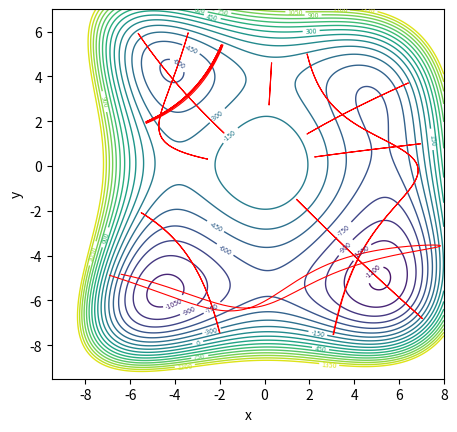

This chart was generated by the following Python code:
import numpy as np
import matplotlib.pyplot as plt
from scipy.integrate import solve_ivp
from scipy.optimize import fsolve

plt.close()

plt.rcParams["contour.linewidth"] = (1)
fig = plt.figure()
ax = fig.add_subplot()
ax.set_aspect('equal', adjustable='box')
'''
fig2 = plt.figure()
ax2 = fig2.add_subplot()
ax2.set_aspect('equal', adjustable='box')

fig3 = plt.figure()
ax3 = fig3.add_subplot()
ax3.set_aspect('equal', adjustable='box')

fig4 = plt.figure()
ax4 = fig4.add_subplot()
ax4.set_aspect('equal', adjustable='box')

fig5 = plt.figure()
ax5 = fig5.add_subplot()
ax5.set_aspect('equal', adjustable='box')

fig6 = plt.figure()
ax6 = fig6.add_subplot()
ax6.set_aspect('equal', adjustable='box')

fig7 = plt.figure()
ax7 = fig7.add_subplot()
ax7.set_aspect('equal', adjustable='box')

fig8 = plt.figure()
ax8 = fig8.add_subplot()
ax8.set_aspect('equal', adjustable='box')

fig9 = plt.figure()
ax9 = fig9.add_subplot()
ax9.set_aspect('equal', adjustable='box')
fig10 = plt.figure()
ax10 = fig10.add_subplot()
ax10.set_aspect('equal', adjustable='box')
fig11 = plt.figure()
ax11 = fig11.add_subplot()
ax11.set_aspect('equal', adjustable='box')
fig12 = plt.figure()
ax12 = fig12.add_subplot()
ax12.set_aspect('equal', adjustable='box')
fig13 = plt.figure()
ax13 = fig13.add_subplot()
ax13.set_aspect('equal', adjustable='box')
fig14 = plt.figure()
ax14 = fig14.add_subplot()
ax14.set_aspect('equal', adjustable='box')
fig15 = plt.figure()
ax15 = fig15.add_subplot()
ax15.set_aspect('equal', adjustable='box')


fig16 = plt.figure()
ax16 = fig16.add_subplot()
ax16.set_aspect('equal', adjustable='box')
fig17 = plt.figure()
ax17 = fig17.add_subplot()
ax17.set_aspect('equal', adjustable='box')
fig18 = plt.figure()
ax18 = fig18.add_subplot()
ax18.set_aspect('equal', adjustable='box')

fig19 = plt.figure()
ax19 = fig19.add_subplot()
ax19.set_aspect('equal', adjustable='box')
fig20 = plt.figure()
ax20 = fig20.add_subplot()
ax20.set_aspect('equal', adjustable='box')
fig21 = plt.figure()
ax21 = fig21.add_subplot()
ax21.set_aspect('equal', adjustable='box')
'''






#=================================================================================================

# x^2, x^3, x^4, x^5, x^6
# y^2, y^3, y^4, y^5, y^6
# xy, x^2y, xy^2, x^2y^2, x^3y, xy^3, x^3y^2, x^2y^3, x^3y^3

# initial guess for turning point and period of periodic orbit
# decide which energy level you want

xco = [-40,-2,1,0,0]
yco = [-40,2,1,0,0]
xyco = [0,1,1,0,0.1,0.1,0.05,0,0]

limits = -9.5,8,-9.5,7,1500



approx_xyp = [
    [-9, -1, 0.36], # left saddle 0
    [-1, -7.4, 0.3], # bottom saddle 1
    [5.4, 0.6, 0.3], # right saddle 2
    [0.1, 4, 0.27], # top saddle 3

    [-9.4, 4.4, 0.3], # TL min 4
    [-3.7, 6.4, 0.2], # TL min 5

    [-8.75, -6.4, 0.3], # BL min 6
    [-9.1, -4.5, 0.2], # BL min 7 

    [6.7, -8.11, 0.2], # BR min 8
    [2.2, -8.2, 0.2], # BR min 9

    [5.7, 4.8, 0.3], # TR min 10
    [2.5, 5.3, 0.3]] # TR min 11

approx_xyp = [
    [-4.5, -1, 0.36], # left saddle 0
    [-1, -7.4, 0.3], # bottom saddle 1
    [5.4, 0.6, 0.3], # right saddle 2
    [0.1, 4, 0.27], # top saddle 3

    [-9.4, 4.4, 0.3], # TL min 4
    [-3.7, 6.4, 0.2], # TL min 5

    [-8.75, -6.4, 0.3], # BL min 6
    [-9.1, -4.5, 0.2], # BL min 7 

    [6.7, -8.11, 0.2], # BR min 8
    [2.2, -8.2, 0.2], # BR min 9

    [5.7, 4.8, 0.3], # TR min 10
    [2.5, 5.3, 0.3]] # TR min 11
E = -200



#=================================================================================================

# defining V(x,y) function
def V(x,y):

    xterms = xco[0]*x**2 + xco[1]*x**3 + xco[2]*x**4 + xco[3]*x**5 + xco[4]*x**6
    yterms = yco[0]*y**2 + yco[1]*y**3 + yco[2]*y**4 + yco[3]*y**5 + yco[4]*y**6
    xyterms = xyco[0]*x*y + xyco[1]*(x**2)*y + xyco[2]*x*y**2 + xyco[3]*(x**2)*y**2 + xyco[4]*(x**3)*y + xyco[5]*x*y**3 + xyco[6]*(x**3)*y**2 + xyco[7]*(x**2)*y**3 + xyco[8]*(x**3)*y**3

    return (xterms + yterms + xyterms)

#print(V(3.35,3.1))

# negative derivative function for V(x,y)
def derivative(x,y):
    
    dvdx = -np.dot(xco, [2*x, 3*x**2, 4*x**3, 5*x**4, 6*x**5])-np.dot(xyco,[y, 2*x*y, y**2, 2*x*y**2, 3*(x**2)*y, y**3, 3*(x**2)*y**2, 2*x*y**3, 3*(x**2)*y**3])
    dvdy = -np.dot(yco, [2*y, 3*y**2, 4*y**3, 5*y**4, 6*y**5] )-np.dot(xyco, [x, x**2, 2*x*y, 2*(x**2)*y, x**3, 2*x*y**2, 2*(x**3)*y, 3*(x**2)*y**2, 3*(x**3)*y**2])

    return [dvdx, dvdy]

# setting up differential equations
def vdp_derivatives(t,a):

    [x,y,px,py] = a

    return [px, py, derivative(x,y)[0], derivative(x,y)[1]]

#=================================================================================================

# function that used to find periodic orbits
def func(approx_xyp):
    x,y,p = approx_xyp # can ony have one input so we put all vars into one

    t = np.linspace(0,p,1000)
    soly = solve_ivp(fun = vdp_derivatives, t_span = [t[0], t[-1]], y0=[x,y,0,0], t_eval = t)
    
    coords = soly.y[:2]
    momentum = soly.y[2:]

    energy0 = V(coords[0,-1],coords[1,-1])
    energy1 = V(coords[0,0],coords[1,0])

    # outputs the last value for momentum and energy (E-V(x,y)) looking for all to be 0
    return [momentum[0,-1], momentum[1,-1], energy1+energy0-2*E]

# solves for periodic orbits and plots them given initial conditions
def periodic_orbits(approx_xyp,col):
    initial_x,initial_y,p = fsolve(func,approx_xyp, xtol=1e-12)

    #print(fsolve(func,approx_xyp, xtol=1e-12))

    t = np.linspace(0,2*p,1000)
    soly = solve_ivp(fun = vdp_derivatives, t_span = [t[0], t[-1]], y0=[initial_x,initial_y,0,0], t_eval = t)
    coords = soly.y[:2]
    momentum = soly.y[2:]

    #print(momentum[:,-1], V(coords[0,-1],coords[1,-1]), V(coords[0,0],coords[1,0]))

    #plt.plot(coords[0],coords[1], col, linewidth = 1, alpha = 1)
    return [initial_x,initial_y,p], coords

#fig, ((ax1, ax2), (ax3, ax4))  = plt.subplots(2, 2)

#fig.suptitle('Sharing x per column, y per row')

def contours(limits):
    xmax, xmin, ymax, ymin, zlim = limits
    # defining and plotting contours
    x1 = np.linspace(xmin,xmax,1000)
    y1 = np.linspace(ymin,ymax,1000)

    X, Y = np.meshgrid(x1, y1)
    Z = V(X, Y)

    # limit height of conotour lines
    if zlim != "none":
        for i in range(len(Z)):
            for j in range(len(Z[0])):
                    if Z[i,j]>zlim:
                        Z[i,j] = zlim

    levels = 20

    cs = ax.contour(X, Y, Z, levels)
    plt.clabel(cs, cs.levels[:], inline=True, fontsize=5)   
    '''
    cs2 = ax2.contour(X, Y, Z, levels)
    plt.clabel(cs2, cs2.levels[:], inline=True, fontsize=5)
    cs3 = ax3.contour(X, Y, Z, levels)
    plt.clabel(cs3, cs3.levels[:], inline=True, fontsize=5)
    cs4 = ax4.contour(X, Y, Z, levels)
    plt.clabel(cs4, cs4.levels[:], inline=True, fontsize=5)
    cs5 = ax5.contour(X, Y, Z, levels)
    plt.clabel(cs5, cs5.levels[:], inline=True, fontsize=5)
    cs6 = ax6.contour(X, Y, Z, levels)
    plt.clabel(cs6, cs6.levels[:], inline=True, fontsize=5)
    cs7 = ax7.contour(X, Y, Z, levels)
    plt.clabel(cs7, cs7.levels[:], inline=True, fontsize=5) 
    cs8 = ax8.contour(X, Y, Z, levels)
    plt.clabel(cs8, cs8.levels[:], inline=True, fontsize=5)
    cs9 = ax9.contour(X, Y, Z, levels)
    plt.clabel(cs9, cs9.levels[:], inline=True, fontsize=5)
    cs10 = ax10.contour(X, Y, Z, levels)
    plt.clabel(cs10, cs10.levels[:], inline=True, fontsize=5)
    cs11 = ax11.contour(X, Y, Z, levels)
    plt.clabel(cs11, cs11.levels[:], inline=True, fontsize=5)
    cs12 = ax12.contour(X, Y, Z, levels)
    plt.clabel(cs12, cs12.levels[:], inline=True, fontsize=5)
    cs13 = ax13.contour(X, Y, Z, levels)
    plt.clabel(cs13, cs13.levels[:], inline=True, fontsize=5)
    cs14 = ax14.contour(X, Y, Z, levels)
    plt.clabel(cs14, cs14.levels[:], inline=True, fontsize=5)
    cs15 = ax15.contour(X, Y, Z, levels)
    plt.clabel(cs15, cs15.levels[:], inline=True, fontsize=5)
    
    cs16 = ax16.contour(X, Y, Z, levels)
    plt.clabel(cs16, cs16.levels[:], inline=True, fontsize=5)
    cs17 = ax17.contour(X, Y, Z, levels)
    plt.clabel(cs17, cs17.levels[:], inline=True, fontsize=5)
    cs18 = ax18.contour(X, Y, Z, levels)
    plt.clabel(cs18, cs18.levels[:], inline=True, fontsize=5)
    
    cs19 = ax19.contour(X, Y, Z, levels)
    plt.clabel(cs19, cs19.levels[:], inline=True, fontsize=5)
    cs20 = ax20.contour(X, Y, Z, levels)
    plt.clabel(cs20, cs20.levels[:], inline=True, fontsize=5)
    cs21 = ax21.contour(X, Y, Z, levels)
    plt.clabel(cs21, cs21.levels[:], inline=True, fontsize=5)
    '''
    return

contours(limits)




count = 1
while E<=-200:

    for i in range(len(approx_xyp)):
        xi,yi,_ = approx_xyp[i]
        #print(V(xi,yi), i)
    
        approx_xyp[i], coords = periodic_orbits(approx_xyp[i], 'r-')
        print(approx_xyp[i], i)
        if count==1:
            ax.plot(coords[0], coords[1], 'r-', linewidth = 0.8, alpha = 1)
            #fig.savefig(r'[6] images/third plot/E=%i.png' %(E), format = 'png', dpi = 1200)
        '''      
        elif count == 2:
            ax2.plot(coords[0], coords[1], 'r-', linewidth = 0.8, alpha = 1)
            fig2.savefig(r'[6] images/third plot/E=%i.png' %(E), format = 'png', dpi = 1200)
        elif count == 3:
            ax3.plot(coords[0], coords[1], 'r-', linewidth = 0.8, alpha = 1)
            fig3.savefig(r'[6] images/third plot/E=%i.png' %(E), format = 'png', dpi = 1200) 
        elif count == 4:
            ax4.plot(coords[0], coords[1], 'r-', linewidth = 0.8, alpha = 1)
            fig4.savefig(r'[6] images/third plot/E=%i.png' %(E), format = 'png', dpi = 1200) 
        elif count == 5:
            ax5.plot(coords[0], coords[1], 'r-', linewidth = 0.8, alpha = 1)
            fig5.savefig(r'[6] images/third plot/E=%i.png' %(E), format = 'png', dpi = 1200)
        elif count == 6:
            ax6.plot(coords[0], coords[1], 'r-', linewidth = 0.8, alpha = 1)
            fig6.savefig(r'[6] images/third plot/E=%i.png' %(E), format = 'png', dpi = 1200) 
        elif count == 7:
            ax7.plot(coords[0], coords[1], 'r-', linewidth = 0.8, alpha = 1)
            fig7.savefig(r'[6] images/third plot/E=%i.png' %(E), format = 'png', dpi = 1200) 
        elif count == 8:
            ax8.plot(coords[0], coords[1], 'r-', linewidth = 0.8, alpha = 1)
            fig8.savefig(r'[6] images/third plot/E=%i.png' %(E), format = 'png', dpi = 1200)
        elif count == 9:
            ax9.plot(coords[0], coords[1], 'r-', linewidth = 0.8, alpha = 1)
            fig9.savefig(r'[6] images/third plot/E=%i.png' %(E), format = 'png', dpi = 1200) 
        elif count == 10:
            ax10.plot(coords[0], coords[1], 'r-', linewidth = 0.8, alpha = 1)
            fig10.savefig(r'[6] images/third plot/E=%i.png' %(E), format = 'png', dpi = 1200) 
        elif count == 11:
            ax11.plot(coords[0], coords[1], 'r-', linewidth = 0.8, alpha = 1)
            fig11.savefig(r'[6] images/third plot/E=%i.png' %(E), format = 'png', dpi = 1200)
        elif count == 12:
            ax12.plot(coords[0], coords[1], 'r-', linewidth = 0.8, alpha = 1)
            fig12.savefig(r'[6] images/third plot/E=%i.png' %(E), format = 'png', dpi = 1200) 
        elif count == 13:
            ax13.plot(coords[0], coords[1], 'r-', linewidth = 0.8, alpha = 1)
            fig13.savefig(r'[6] images/third plot/E=%i.png' %(E), format = 'png', dpi = 1200) 
        elif count == 14:
            ax14.plot(coords[0], coords[1], 'r-', linewidth = 0.8, alpha = 1)
            fig14.savefig(r'[6] images/third plot/E=%i.png' %(E), format = 'png', dpi = 1200) 
        elif count == 15:
            ax15.plot(coords[0], coords[1], 'r-', linewidth = 0.8, alpha = 1)
            fig15.savefig(r'[6] images/third plot/E=%i.png' %(E), format = 'png', dpi = 1200)
        
        elif count == 16:
            ax16.plot(coords[0], coords[1], 'r-', linewidth = 0.8, alpha = 1)
            fig16.savefig(r'[6] images/third plot/E=%i.png' %(E), format = 'png', dpi = 1200) 
        elif count == 17:
            ax17.plot(coords[0], coords[1], 'r-', linewidth = 0.8, alpha = 1)
            fig17.savefig(r'[6] images/third plot/E=%i.png' %(E), format = 'png', dpi = 1200)
        elif count == 18:
            ax18.plot(coords[0], coords[1], 'r-', linewidth = 0.8, alpha = 1)
            fig18.savefig(r'[6] images/third plot/E=%i.png' %(E), format = 'png', dpi = 1200) 
            
        elif count == 19:
            ax19.plot(coords[0], coords[1], 'r-', linewidth = 0.8, alpha = 1)
            fig19.savefig(r'[6] images/third plot/E=%i.png' %(E), format = 'png', dpi = 1200)
        elif count == 20:
            ax20.plot(coords[0], coords[1], 'r-', linewidth = 0.8, alpha = 1)
            fig20.savefig(r'[6] images/third plot/E=%i.png' %(E), format = 'png', dpi = 1200) 
        elif count == 21:
            ax21.plot(coords[0], coords[1], 'r-', linewidth = 0.8, alpha = 1)
            fig21.savefig(r'[6] images/third plot/E=%i.png' %(E), format = 'png', dpi = 1200)
        '''
    count += 1
    E += 100    



#=================================================================================================




plt.xlabel('x')
plt.ylabel('y')
#plt.legend(loc = 'best')

#plt.savefig(r'[6] images/third plot/E=%i.png' %(E), format = 'png', dpi = 1200)

plt.show()

